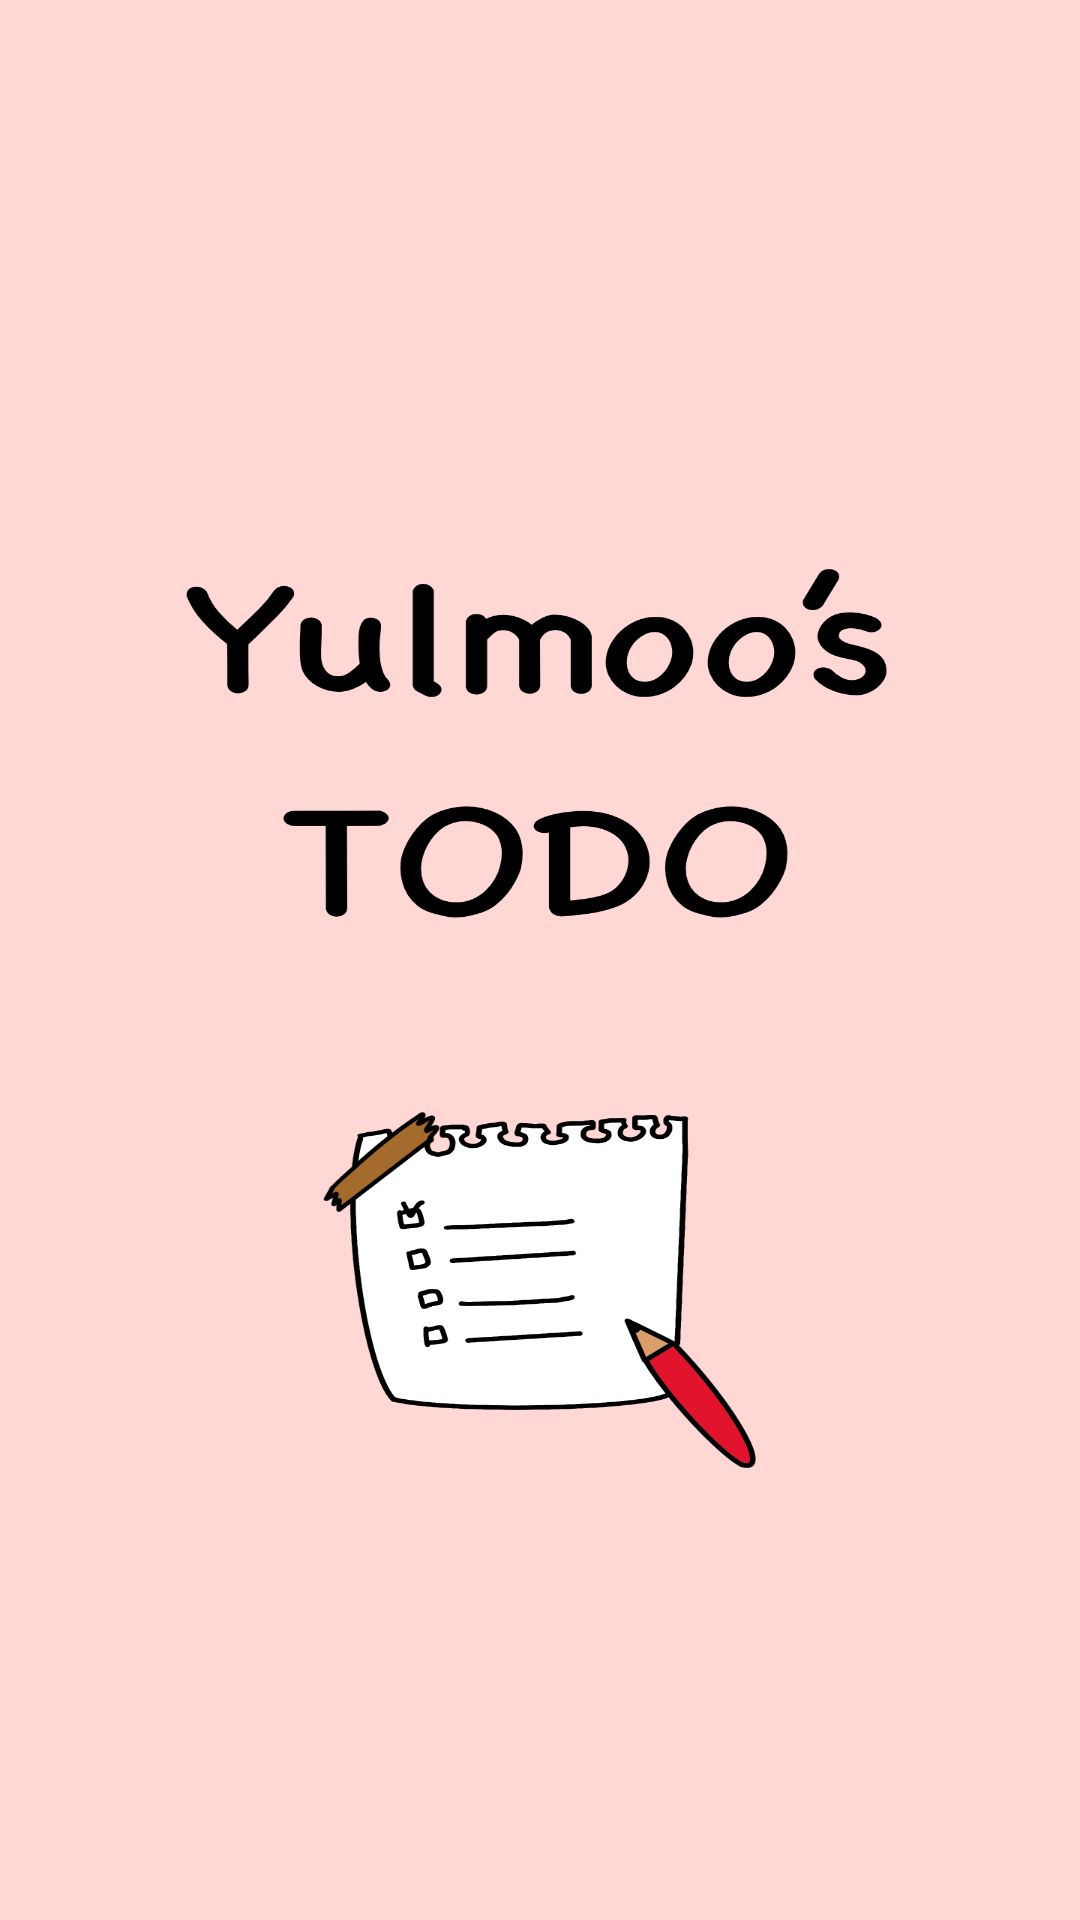

Reconstruct the res/layout file that produces this screen, plus the resources it refers to.
<!-- AndroidManifest.xml: application theme Theme.YulmoosTODO -->
<!-- res/layout/activity_splash.xml -->
<?xml version="1.0" encoding="utf-8"?>
<LinearLayout xmlns:android="http://schemas.android.com/apk/res/android"
    android:layout_width="match_parent"
    android:layout_height="match_parent"
    android:orientation="vertical">

    <ImageView
        android:layout_width="match_parent"
        android:layout_height="match_parent"
        android:background="@drawable/loading"/>

</LinearLayout>
<!-- resources referenced by this layout -->
<resources>
  <!-- drawable loading: png bitmap (drawable-v24, 193688 bytes) -->
  <style name="Theme.YulmoosTODO" parent="Theme.MaterialComponents.DayNight.DarkActionBar">
          
          <item name="colorPrimary">@color/purple_500</item>
          <item name="colorPrimaryVariant">@color/purple_700</item>
          <item name="colorOnPrimary">@color/white</item>
          
          <item name="colorSecondary">@color/teal_200</item>
          <item name="colorSecondaryVariant">@color/teal_700</item>
          <item name="colorOnSecondary">@color/black</item>
          
          <item name="android:statusBarColor" tools:targetApi="l">?attr/colorPrimaryVariant</item>
          
          <item name="windowActionBar">false</item>
          <item name="windowNoTitle">true</item>
  
      </style>
  <!-- not gathered from this repository: default colours our renderer supplied (Android Studio template values) -->
  <color name="purple_500">#FF6200EE</color>
  <color name="purple_700">#FF3700B3</color>
  <color name="teal_200">#FF03DAC5</color>
  <color name="teal_700">#FF018786</color>
  <color name="black">#FF000000</color>
  <color name="white">#FFFFFFFF</color>
</resources>
